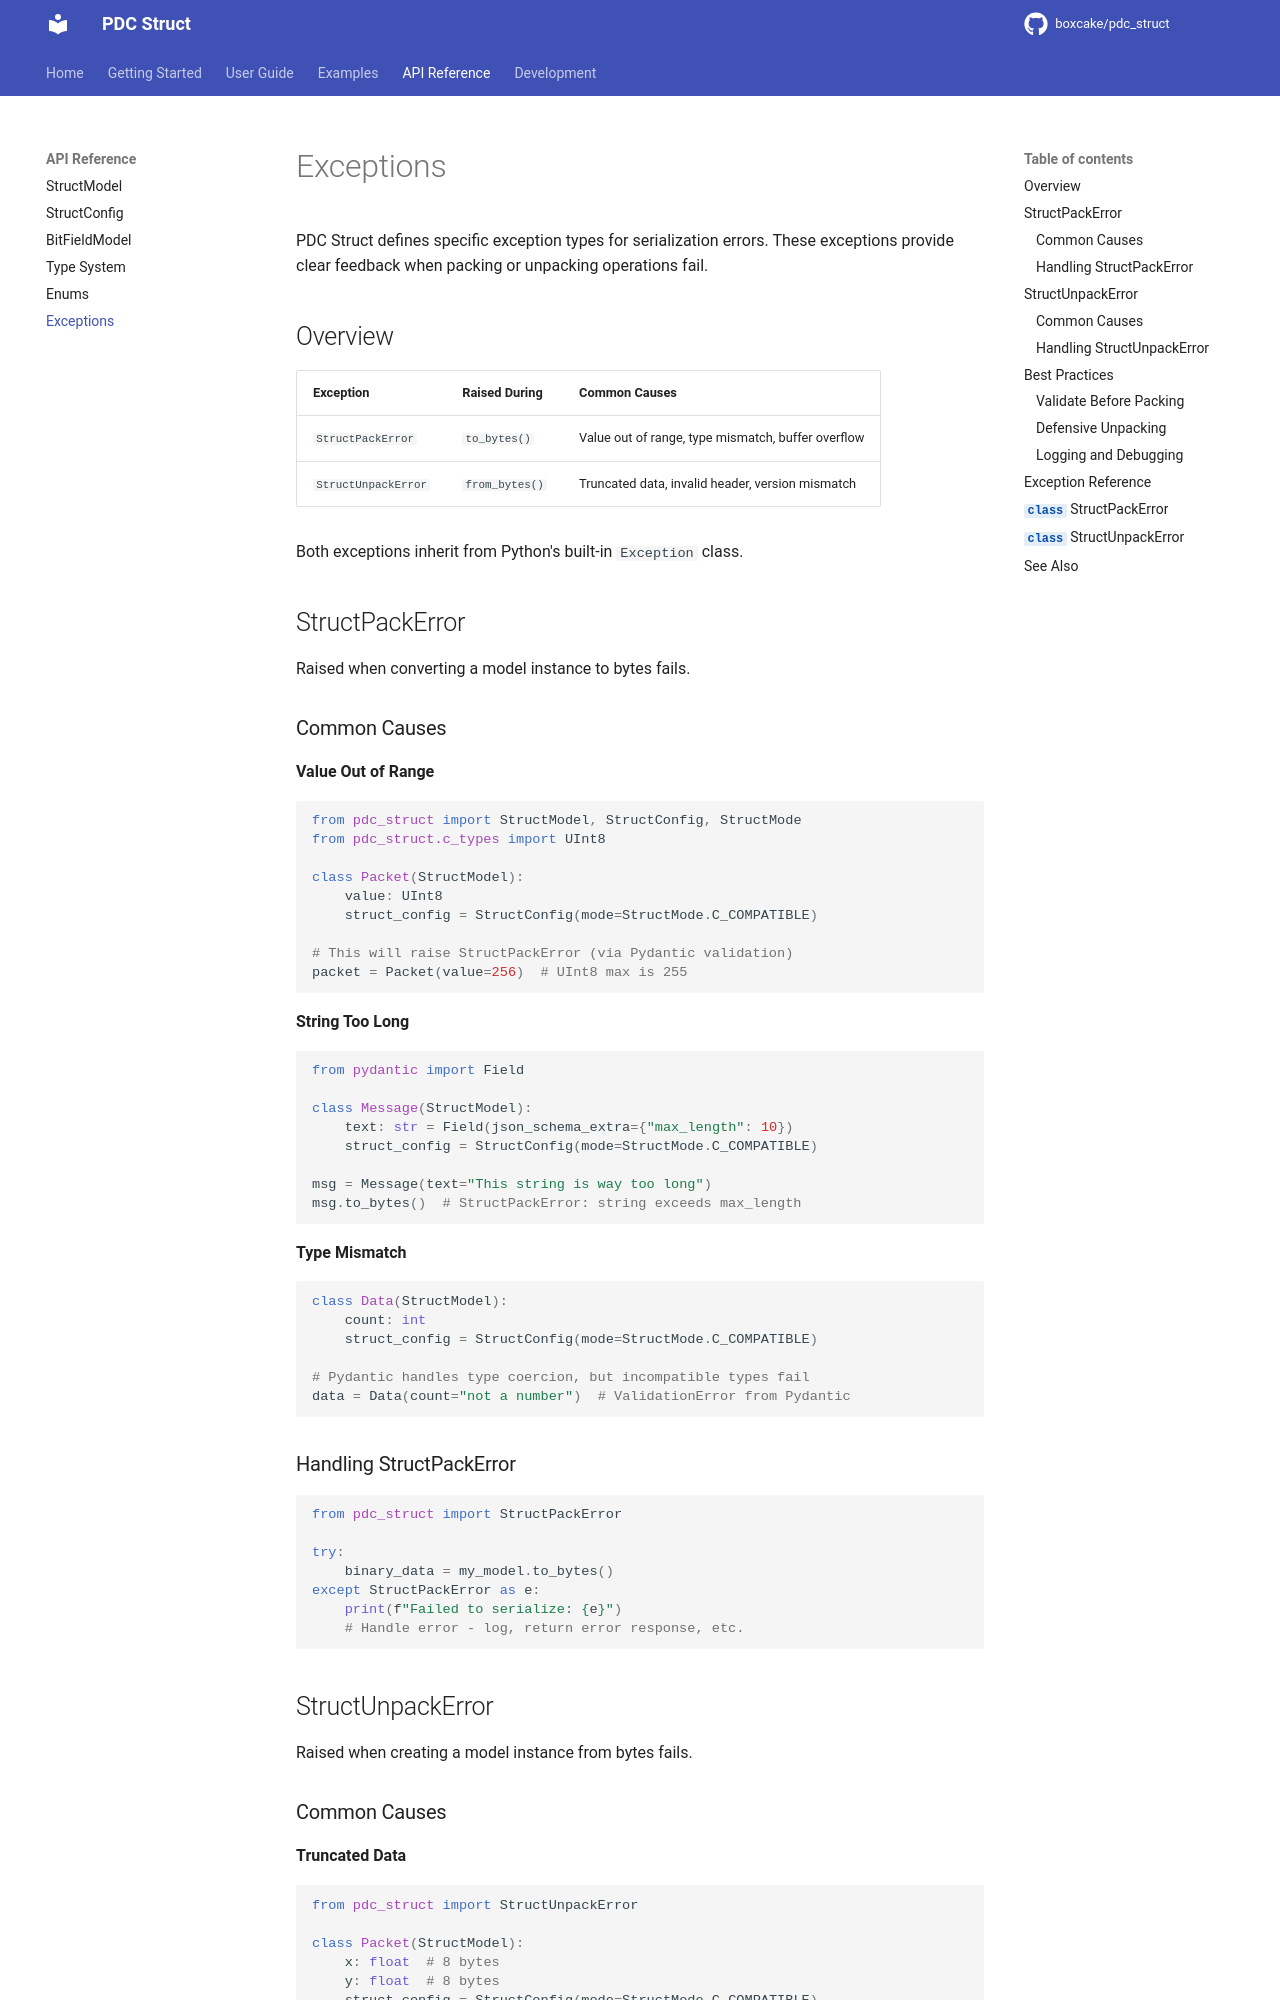

repository: boxcake/pdc_struct · page: api-reference/exceptions/index.html · generator: mkdocs

# Exceptions

PDC Struct defines specific exception types for serialization errors. These exceptions provide clear feedback when packing or unpacking operations fail.

## Overview

| Exception | Raised During | Common Causes |
|-----------|---------------|---------------|
| `StructPackError` | `to_bytes()` | Value out of range, type mismatch, buffer overflow |
| `StructUnpackError` | `from_bytes()` | Truncated data, invalid header, version mismatch |

Both exceptions inherit from Python's built-in `Exception` class.

## StructPackError

Raised when converting a model instance to bytes fails.

### Common Causes

**Value Out of Range**
```python
from pdc_struct import StructModel, StructConfig, StructMode
from pdc_struct.c_types import UInt8

class Packet(StructModel):
    value: UInt8
    struct_config = StructConfig(mode=StructMode.C_COMPATIBLE)

# This will raise StructPackError (via Pydantic validation)
packet = Packet(value=256)  # UInt8 max is 255
```

**String Too Long**
```python
from pydantic import Field

class Message(StructModel):
    text: str = Field(json_schema_extra={"max_length": 10})
    struct_config = StructConfig(mode=StructMode.C_COMPATIBLE)

msg = Message(text="This string is way too long")
msg.to_bytes()  # StructPackError: string exceeds max_length
```

**Type Mismatch**
```python
class Data(StructModel):
    count: int
    struct_config = StructConfig(mode=StructMode.C_COMPATIBLE)

# Pydantic handles type coercion, but incompatible types fail
data = Data(count="not a number")  # ValidationError from Pydantic
```

### Handling StructPackError

```python
from pdc_struct import StructPackError

try:
    binary_data = my_model.to_bytes()
except StructPackError as e:
    print(f"Failed to serialize: {e}")
    # Handle error - log, return error response, etc.
```

## StructUnpackError

Raised when creating a model instance from bytes fails.
